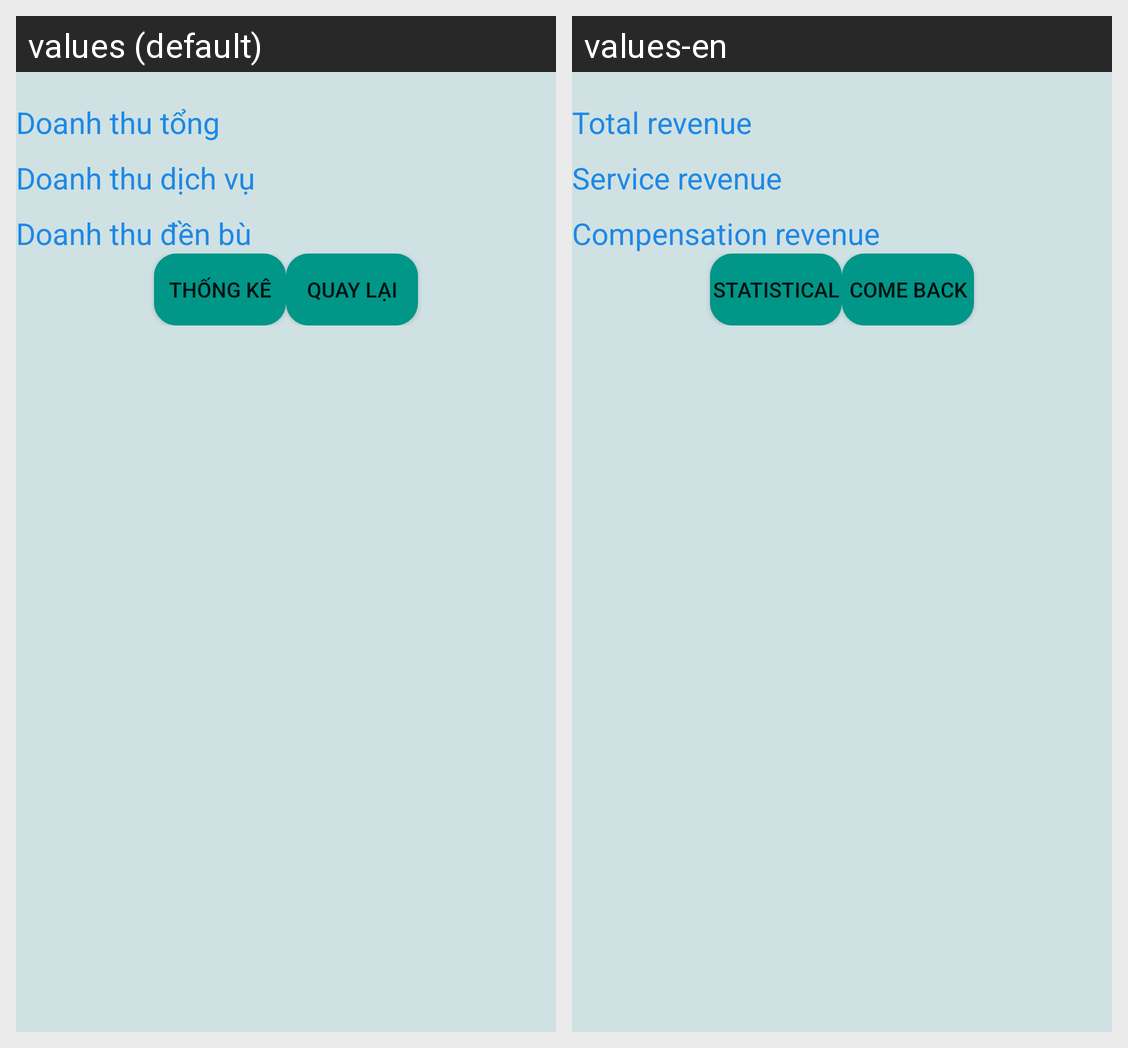

Here is an Android app screen in its default locale and in the app's own translations. Write out the translated-string differences for the strings that appear on this screen.
Android screen res/layout/fragment_thongke.xml rendered under 2 locales, left to right: values (default), values-en. Device: Nexus 5 (rendered at 1080×1920; each locale shown at half size, 540×960, under a caption strip naming it); theme Theme.hotelmanager.
Strings drawn on this screen, with the default value and each locale's value (text and hints the layout hard-codes, and strings that could not be matched under every locale, appear in the picture but are not listed):

tv_doanh_thu_tong
  values: Doanh thu tổng
  values-en: Total revenue

tv_doanh_thu_dich_vu
  values: Doanh thu dịch vụ
  values-en: Service revenue

tv_doanh_thu_den_bu
  values: Doanh thu đền bù
  values-en: Compensation revenue

btn_thong_ke
  values: Thống Kê
  values-en: Statistical

btn_quay_lai
  values: Quay Lại
  values-en: Come back
